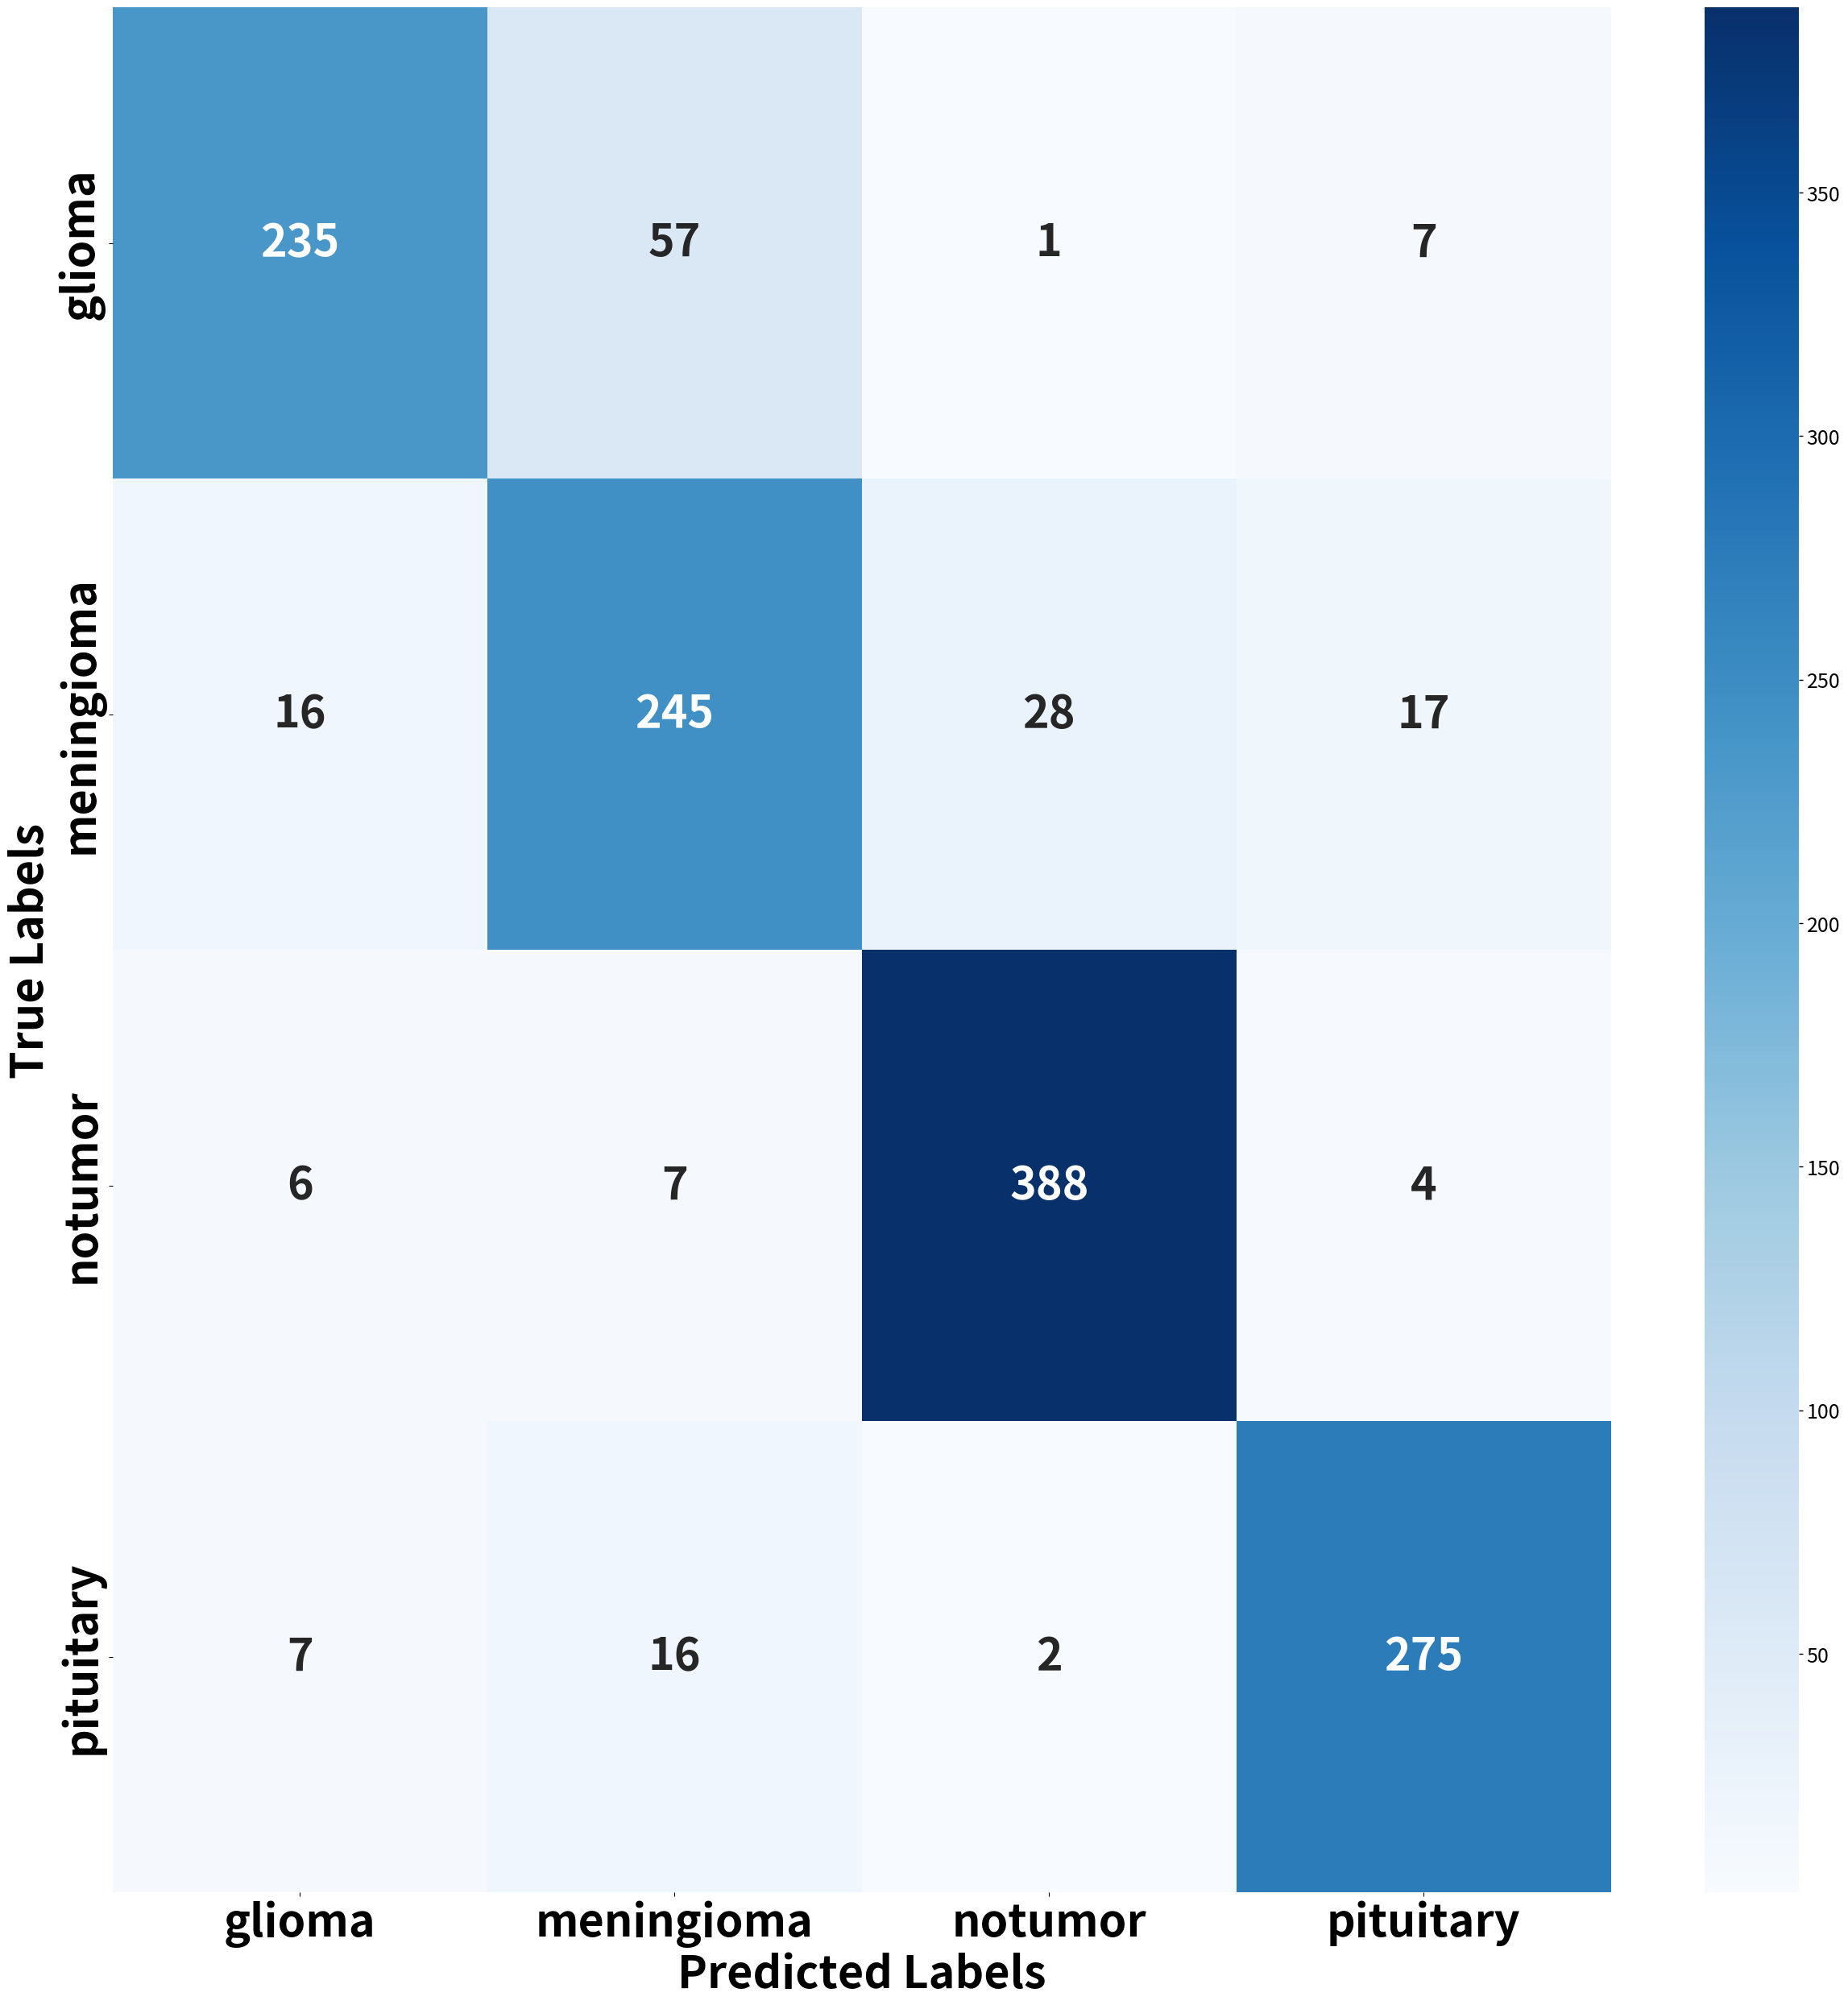

Recreate this plot in Python.
import numpy as np
import seaborn as sns
import matplotlib.pyplot as plt

# Confusion matrix data
labels = ['glioma', 'meningioma', 'notumor', 'pituitary']
confusion_matrix = np.array([
    [235, 57, 1, 7],
    [16, 245, 28, 17],
    [6, 7, 388, 4],
    [7, 16, 2, 275]
])

# Create the heatmap
plt.figure(figsize=(30, 26))  # Increased vertical size
sns.heatmap(confusion_matrix, annot=True, fmt="d", cmap="Blues", xticklabels=labels, yticklabels=labels,
            annot_kws={"size": 40, "weight": "bold"})
plt.xlabel("Predicted Labels", fontsize=40, weight="bold")
plt.ylabel("True Labels", fontsize=40, weight="bold")
plt.xticks(fontsize=40, weight="bold")
plt.yticks(fontsize=40, weight="bold")

# Adjust font size of the colorbar scale
colorbar = plt.gca().collections[0].colorbar
colorbar.ax.tick_params(labelsize=18, width=1)

# Remove top and bottom margins
plt.subplots_adjust(top=0.95, bottom=0.05)

# Save the plot as a PDF
output_path = "confusion_matrix_mu=1.pdf"
plt.savefig(output_path, format="pdf", bbox_inches='tight')
plt.show()

print(f"Confusion matrix saved as {output_path}")
